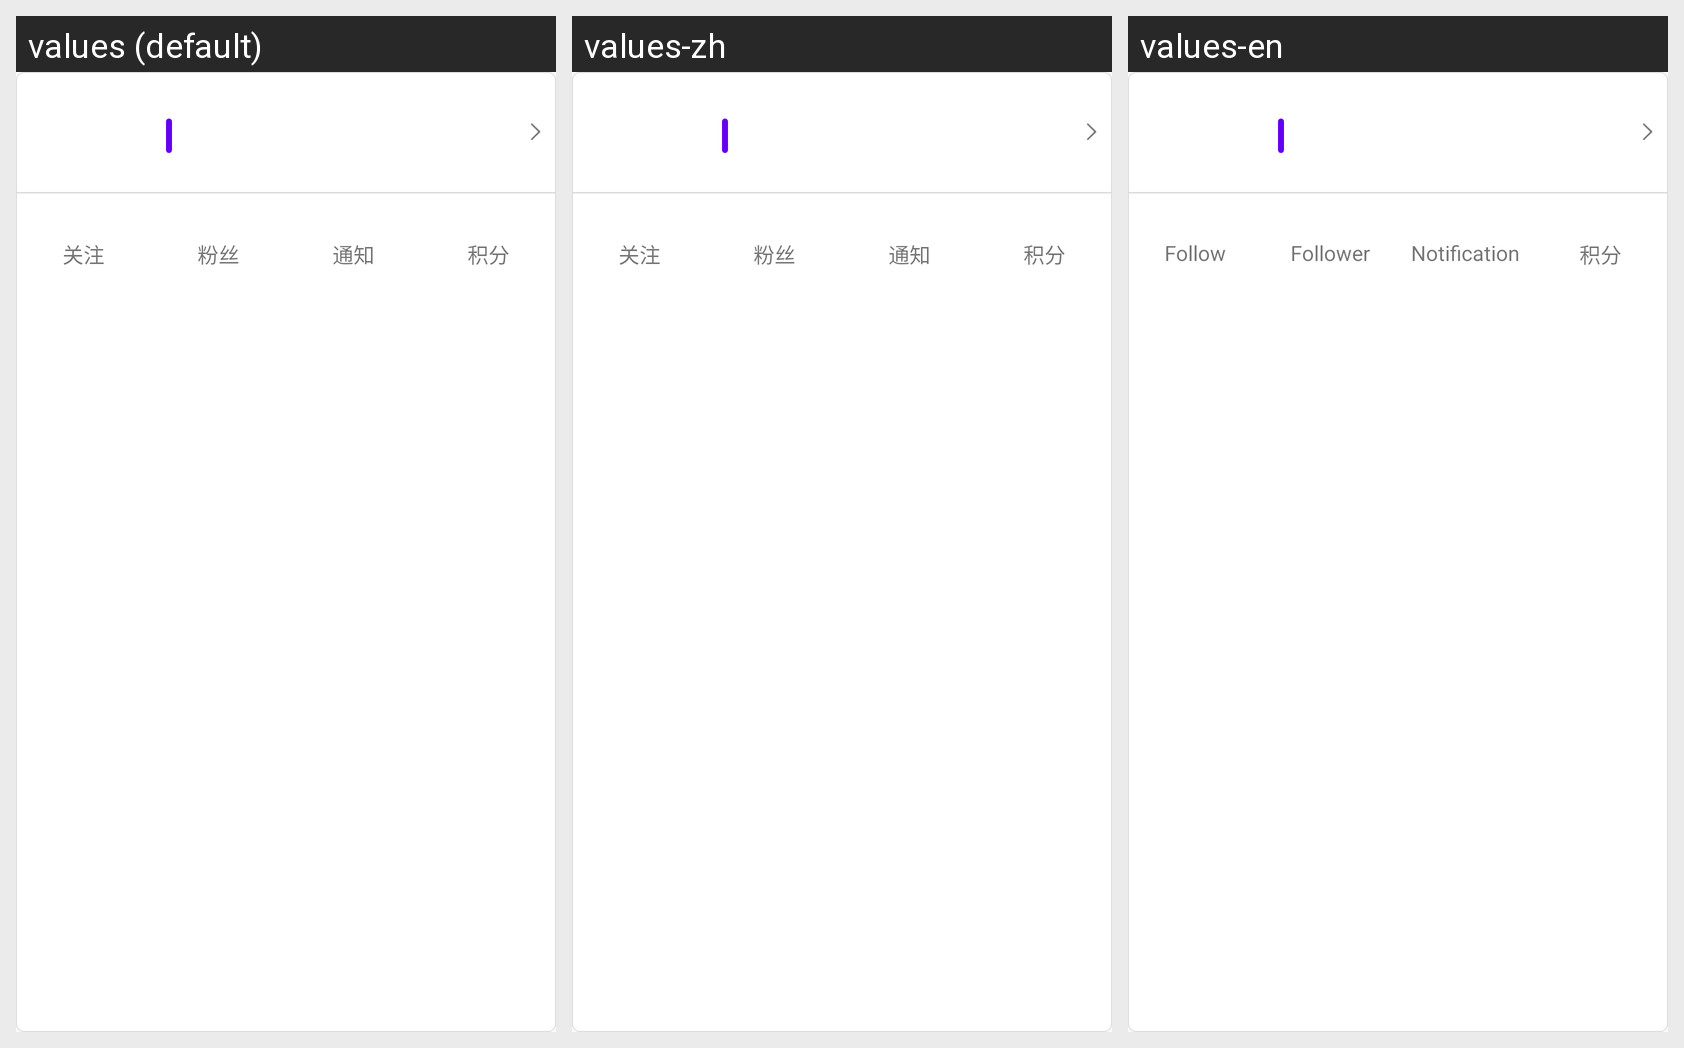

Locale-by-locale string values for the Android screen shown in this grid:
Android screen res/layout/me_top.xml rendered under 3 locales, left to right: values (default), values-zh, values-en. Device: Nexus 5 (rendered at 1080×1920; each locale shown at half size, 540×960, under a caption strip naming it); theme ThemeDefault.
Strings drawn on this screen, with the default value and each locale's value (text and hints the layout hard-codes, and strings that could not be matched under every locale, appear in the picture but are not listed):

me_attention_text
  values: 关注
  values-zh: 关注
  values-en: Follow

me_fans_text
  values: 粉丝
  values-zh: 粉丝
  values-en: Follower

me_notification_text
  values: 通知
  values-zh: 通知
  values-en: Notification

integral_notification_text
  values: 积分
  values-zh: 积分
  values-en: 积分  [not translated; the default value is used]
